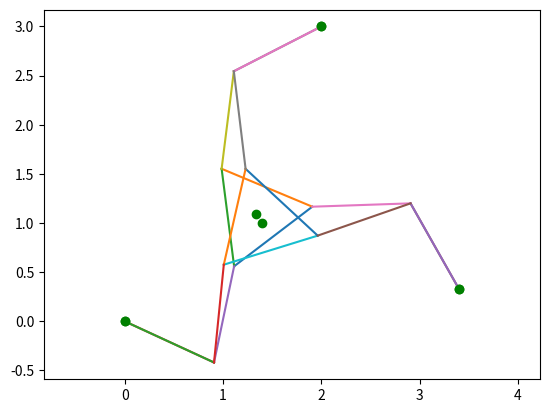

Write Python code to recreate this figure.
import math
import scipy.optimize
import matplotlib.pyplot as plt
from matplotlib import mlab
import numpy as np
import matplotlib.patches as ps 
import matplotlib.lines as ls
import matplotlib.path as ph

size_side = 1
k = (2/3) * (size_side * math.sqrt(3) / 2)
l = 1

gamma1 = math.pi * (0.5 + 1 * 2/3) 
gamma2 = math.pi * (0.5 + 2 * 2/3) 
gamma3 = math.pi * (0.5 + 3 * 2/3)

x1 = 0.0
y1 = 0.0
x2 = 3.4
y2 = 0.33
x3 = 2.0
y3 = 3.0

theta1 = -0.43188480761509385
theta2 = 2.085718657450161
theta3 = 3.614649307124737

def print_line(x1,y1,x2,y2):	
	plt.plot([x1, x2],[y1, y2])
	#print('Длина: ', math.sqrt((x1 - x2)**2 + (y1 - y2)**2))				

def draw(centr_x, centr_y, phi):
	ax = plt.subplot()
	def triangl_evertex(i):
		return centr_x + k * math.cos(math.pi * (0.5 + i * 2 / 3.0) + phi), centr_y + k * math.sin(math.pi * (0.5 + i * 2 / 3.0) + phi)

	def print_triangle():
		top_x1, top_y1 = triangl_evertex(1)
		top_x2, top_y2 = triangl_evertex(2)	
		top_x3, top_y3 = triangl_evertex(3)		
		print_line(top_x1, top_y1, top_x2, top_y2)
		print_line(top_x3, top_y3, top_x2, top_y2)
		print_line(top_x1, top_y1, top_x3, top_y3)
	
	def draw_kinematic_chains(x, y, theta, i):
		top_x, top_y = triangl_evertex(i)
		print_line(x, y, x + l * math.cos(theta), y + l * math.sin(theta))
		#circle1 = plt.Circle((x + l * math.cos(theta), y + l * math.sin(theta)), radius=l, fill=False)
		#ax.add_artist(circle1)
		print_line(x + l * math.cos(theta), y + l * math.sin(theta), top_x, top_y)
		plt.plot(x, y, 'go')
		
	
	plt.plot(centr_x, centr_y, 'go')
	print_triangle()		
	draw_kinematic_chains(x1, y1, theta1, 1)
	draw_kinematic_chains(x2, y2, theta2, 2)
	draw_kinematic_chains(x3, y3, theta3, 3)
	
	plt.axis('equal')
	plt.show()

def print_solution(results, method):
	print(method)
	for i in range(len(results)):
		print(i+1, " solution: ", "x = ", results[i][0], "y = ", results[i][1], "phi = ", results[i][2])

def func_old(t):
	x = t[0]
	y = t[1]
	phi = t[2]
	return[(x + k * math.cos(gamma1 + phi) - xB1)**2 + (y + k * math.sin(gamma1 + phi) - yB1)**2 - l**2,
	       (x + k * math.cos(gamma2 + phi) - xB2)**2 + (y + k * math.sin(gamma2 + phi) - yB2)**2 - l**2,
	       (x + k * math.cos(gamma3 + phi) - xB3)**2 + (y + k * math.sin(gamma3 + phi) - yB3)**2 - l**2]

def normalize(phi):
	if (abs(phi) < 0.0001) or (abs(phi - 2*math.pi) < 0.01):
		phi = 0.0
		return phi
	inc = -2*math.pi
	if phi < 0:
		inc *= -1

	while not(0 <= phi <= 2 * math.pi):
		phi += inc
	if (abs(phi) < 0.0001) or (abs(phi - 2*math.pi) < 0.01):
		phi = 0.0
	return phi

def new_solution(results, res, ind):
	if ind == 1:
		if len(results) == 0:
			x, y = solution_kramer(res)	
			results.append([x, y, res])
			return True
		else:
			for i in range(len(results)):
				if abs(results[i][2] - res) < 0.01:
					return False
		x, y = solution_kramer(res)	
		results.append([x, y, res])
		return True
	if ind == 3:
		if len(results) == 0:
			results.append(res)
			return True
		else:
			for i in range(len(results)):
				if abs(results[i][0] - res[0]) < 0.01 and abs(results[i][1] - res[1]) < 0.01 and abs(results[i][2] - res[2]) < 0.01:
					return False
			results.append(res)
		return True

def system_newton(n):
	
	def func_sys(t):
		x = t[0]
		y = t[1]
		phi = t[2]
		return np.array([(x + k * math.cos(gamma1 + phi) - xB1)**2 + (y + k * math.sin(gamma1 + phi) - yB1)**2 - l**2,
			   (x + k * math.cos(gamma2 + phi) - xB2)**2 + (y + k * math.sin(gamma2 + phi) - yB2)**2 - l**2,
			   (x + k * math.cos(gamma3 + phi) - xB3)**2 + (y + k * math.sin(gamma3 + phi) - yB3)**2 - l**2])

	def x_derivative1(x, y, phi):
		return 2*(x + k*math.cos(gamma1+phi) - xB1)

	def y_derivative1(x, y, phi):
		return 2*(y + k*math.sin(gamma1+phi) - yB1)

	def phi_derivative1(x, y, phi):
		return 2*k*math.cos(gamma1+phi) * (y + k*math.sin(gamma1+phi) - yB1) - 2*k*math.sin(gamma1+phi) * (x + k*math.cos(gamma1+phi) - xB1)

	def x_derivative2(x, y, phi):
		return 2*(x + k*math.cos(gamma2+phi) - xB2)

	def y_derivative2(x, y, phi):
		return 2*(y + k*math.sin(gamma2+phi) - yB2)

	def phi_derivative2(x, y, phi):
		return 2*k*math.cos(gamma2+phi) * (y + k*math.sin(gamma2+phi) - yB2) - 2*k*math.sin(gamma2+phi) * (x + k*math.cos(gamma2+phi) - xB2)

	def x_derivative3(x, y, phi):
		return 2*(x + k*math.cos(gamma3+phi) - xB3)

	def y_derivative3(x, y, phi):
		return 2*(y + k*math.sin(gamma3+phi) - yB3)

	def phi_derivative3(x, y, phi):
		return 2*k*math.cos(gamma3+phi) * (y + k*math.sin(gamma3+phi) - yB3) - 2*k*math.sin(gamma3+phi) * (x + k*math.cos(gamma3+phi) - xB3)

	def hamiltonian(point):
		x = point[0]
		y = point[1]
		phi = point[2]
		return np.array([[x_derivative1(x, y, phi), y_derivative1(x, y, phi), phi_derivative1(x, y, phi)],
						[x_derivative2(x, y, phi), y_derivative2(x, y, phi), phi_derivative2(x, y, phi)],
						[x_derivative3(x, y, phi), y_derivative3(x, y, phi), phi_derivative3(x, y, phi)]])

	def newton(guess):
		eps = 0.000000001
		ind = 0
		while abs(func_sys(guess)[0])>eps and abs(func_sys(guess)[1])>eps and abs(func_sys(guess)[2])>eps:			
			if ind > 100:
				return[-1, -1, -1]
			try:			
				inv_ham = np.linalg.inv(hamiltonian(guess))
			except np.linalg.LinAlgError:
				return [-1, -1, -1]
			guess = guess - np.matmul(inv_ham, func_sys(guess))
			ind += 1
		return guess
	
	stepx = 3.5 / n
	stepy = 3.0 / n
	guess_x = []
	guess_y = []
	for i in range(n):
		guess_x.append(i*stepx)
		guess_y.append(i*stepy)
	results = []
	for i in range(n):
		for j in range(n):
			#print(i, j)
			res = newton(np.array([guess_x[i], guess_y[j], math.pi/4]))
			if res[0] == -1:
				continue
			res[2] = normalize(res[2])
			new_solution(results, res, 3)
	return results
			
 
#theta1 = float(input())
#theta2 = float(input())
#theta3 = float(input())

xB1 = x1 + l * math.cos(theta1)
yB1 = y1 + l * math.sin(theta1)
xB2 = x2 + l * math.cos(theta2)
yB2 = y2 + l * math.sin(theta2)
xB3 = x3 + l * math.cos(theta3) 
yB3 = y3 + l * math.sin(theta3)

results = system_newton(30)

if(len(results) == 0):
	print("Incorrect values")
else:
	for i in range(len(results)):
		draw(results[i][0], results[i][1], results[i][2])
	print_solution(results, "Newton System")	
